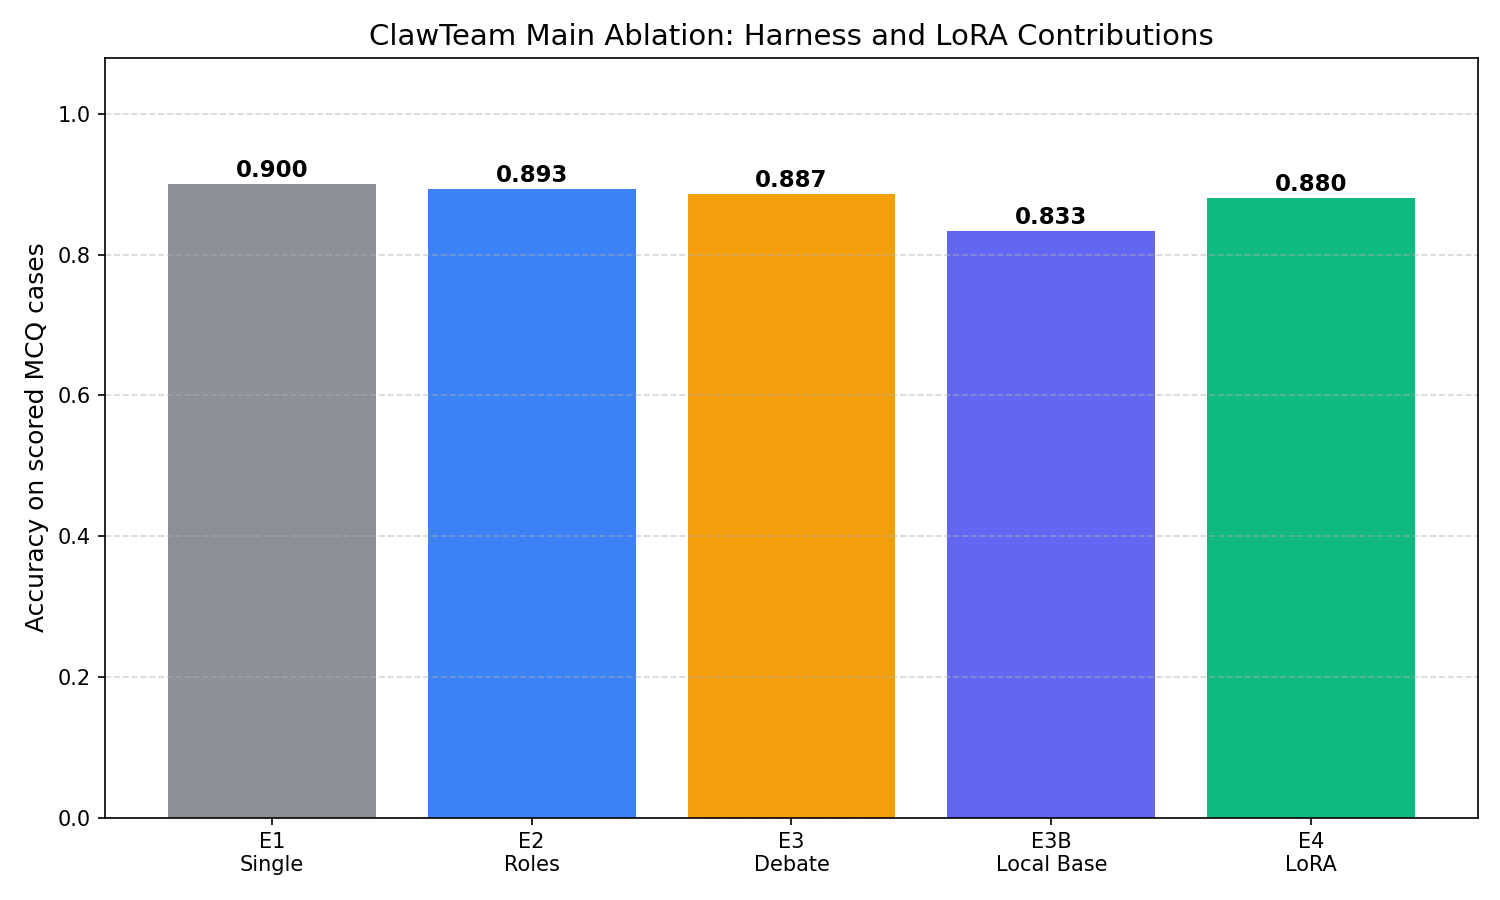

Data behind this chart, as committed beside it:
experiment, config, scored_cases, correct, accuracy, avg_latency_s, model_calls, api_calls, text_api_calls, vision_api_calls, local_base_calls, lora_calls, failed_calls, roles_seen, backend_families, avg_revision_rate, avg_disagreement_count, gain_vs_E1
E1, single-agent strong API baseline, 150, 135, 0.900, 1.94, 150, 150, 150, 0, 0, 0, 0, single_agent, api:baseline, 0.000, 0.00, +0.0%
E2, 4 specialists, Round 1 only, surgeon/onc…, 150, 134, 0.893, 59.90, 600, 600, 600, 0, 0, 0, 0, medical_oncologist|pathologist|radiation…, api:global:ChatOpenAI|api:role:pathologi…, 0.000, 0.00, -0.7%
E3, 4 specialists + Round 2 critique, surgeo…, 150, 133, 0.887, 106.9, 1200, 1200, 1200, 0, 0, 0, 0, medical_oncologist|pathologist|radiation…, api:global:ChatOpenAI|api:role:pathologi…, 0.810, 4.40, -1.3%
E3B, E3 harness with surgeon/oncologist local…, 150, 125, 0.833, 142.9, 1200, 600, 600, 0, 600, 0, 0, medical_oncologist|pathologist|radiation…, api:role:pathologist:ChatOpenAI|api:role…, 0.603, 4.78, -6.7%
E4, E3B + surgeon/oncologist Qwen3-4B LoRA; …, 150, 132, 0.880, 141.5, 1200, 600, 600, 0, 0, 600, 0, medical_oncologist|pathologist|radiation…, api:role:pathologist:ChatOpenAI|api:role…, 0.878, 4.30, -2.0%
